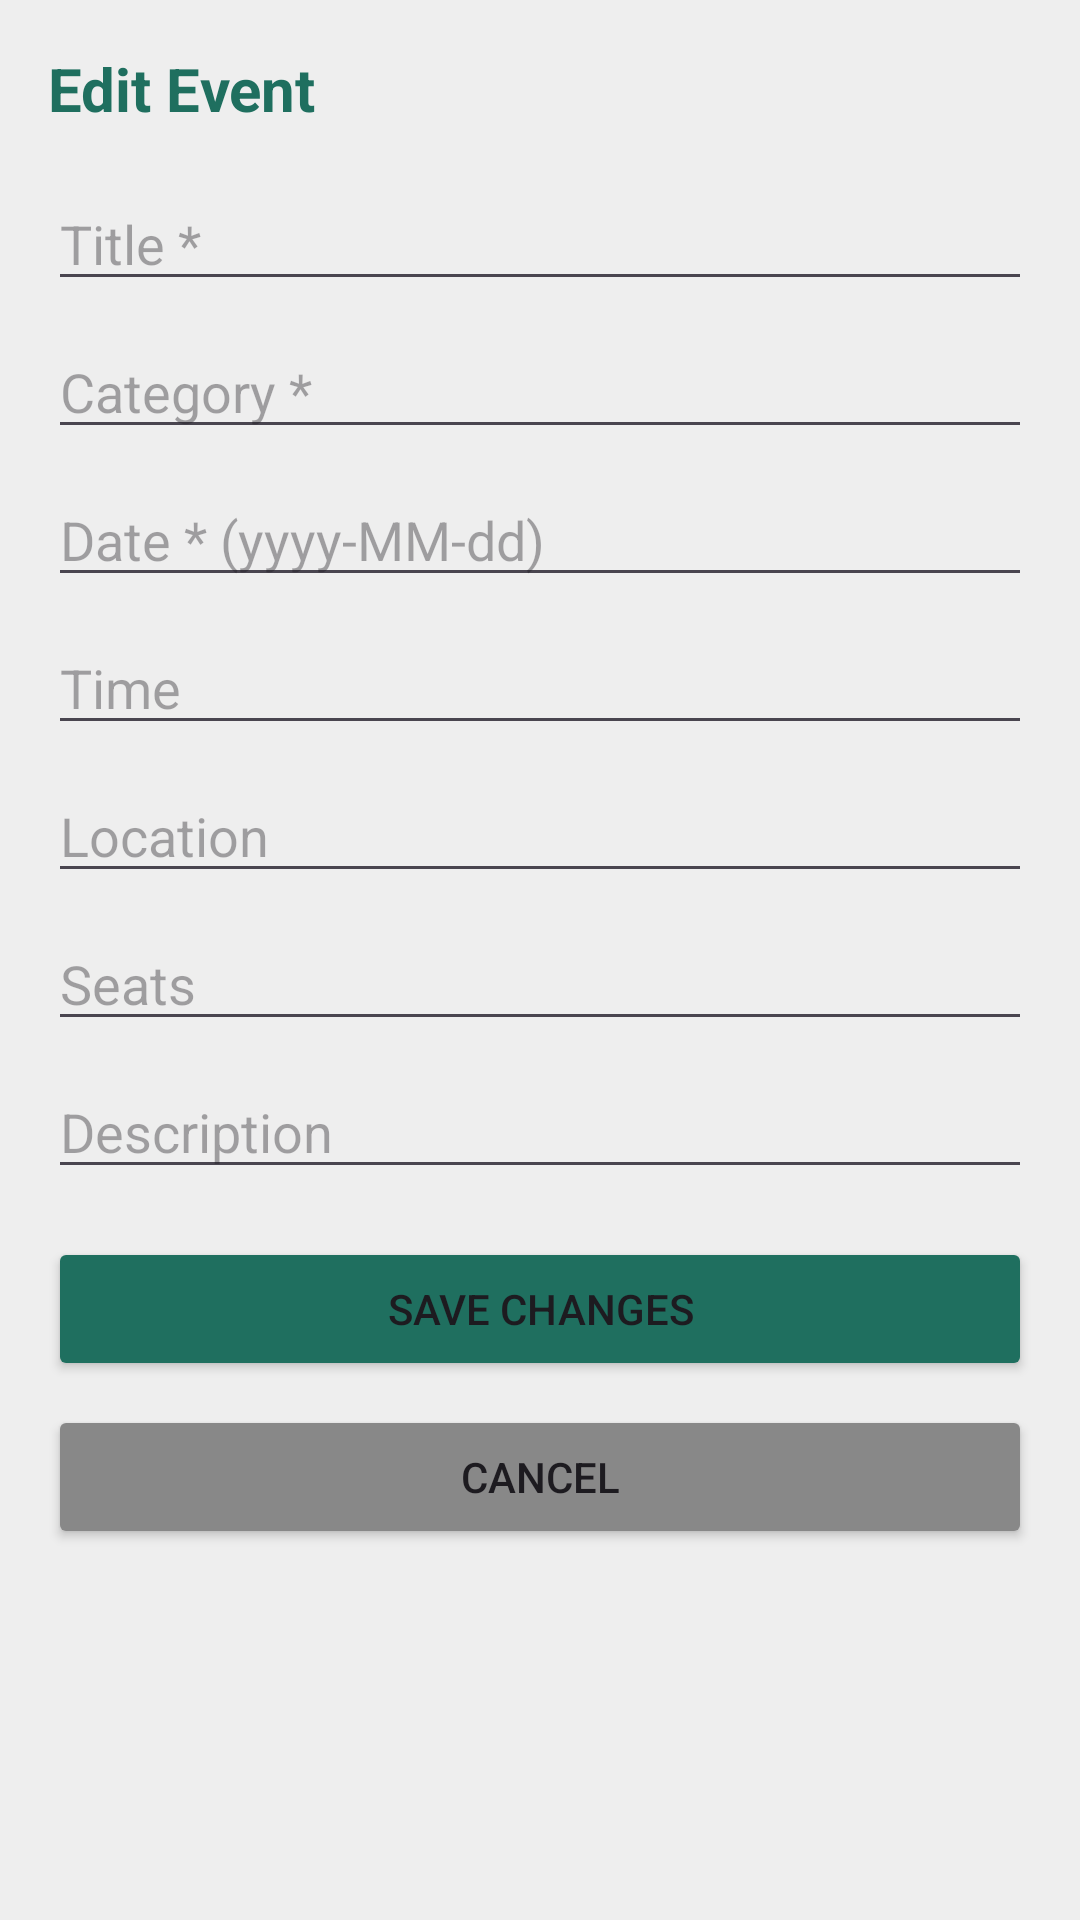

Produce the Android XML layout that renders to this screen, including the resource entries it uses.
<!-- AndroidManifest.xml: application theme Theme._1220336_1220447_CourseProject -->
<!-- res/layout/fragment_edit_event.xml -->
<?xml version="1.0" encoding="utf-8"?>
<ScrollView xmlns:android="http://schemas.android.com/apk/res/android"
    android:layout_width="match_parent"
    android:layout_height="match_parent"
    android:background="#EEEEEE">

    <LinearLayout
        android:layout_width="match_parent"
        android:layout_height="wrap_content"
        android:orientation="vertical"
        android:padding="16dp">

        <TextView
            android:layout_width="match_parent"
            android:layout_height="wrap_content"
            android:text="Edit Event"
            android:textSize="20sp"
            android:textStyle="bold"
            android:textColor="#1F6F5F"
            android:layout_marginBottom="16dp"/>

        <EditText
            android:id="@+id/etEditTitle"
            android:layout_width="match_parent"
            android:layout_height="wrap_content"
            android:hint="Title *"
            android:layout_marginBottom="8dp"/>

        <EditText
            android:id="@+id/etEditCategory"
            android:layout_width="match_parent"
            android:layout_height="wrap_content"
            android:hint="Category *"
            android:layout_marginBottom="8dp"/>

        <EditText
            android:id="@+id/etEditDate"
            android:layout_width="match_parent"
            android:layout_height="wrap_content"
            android:hint="Date * (yyyy-MM-dd)"
            android:layout_marginBottom="8dp"/>

        <EditText
            android:id="@+id/etEditTime"
            android:layout_width="match_parent"
            android:layout_height="wrap_content"
            android:hint="Time"
            android:layout_marginBottom="8dp"/>

        <EditText
            android:id="@+id/etEditLocation"
            android:layout_width="match_parent"
            android:layout_height="wrap_content"
            android:hint="Location"
            android:layout_marginBottom="8dp"/>

        <EditText
            android:id="@+id/etEditSeats"
            android:layout_width="match_parent"
            android:layout_height="wrap_content"
            android:hint="Seats"
            android:inputType="number"
            android:layout_marginBottom="8dp"/>

        <EditText
            android:id="@+id/etEditDescription"
            android:layout_width="match_parent"
            android:layout_height="wrap_content"
            android:hint="Description"
            android:layout_marginBottom="16dp"/>

        <Button
            android:id="@+id/btnSaveEdit"
            android:layout_width="match_parent"
            android:layout_height="wrap_content"
            android:text="Save Changes"
            android:backgroundTint="#1F6F5F"
            android:layout_marginBottom="8dp"/>

        <Button
            android:id="@+id/btnCancelEdit"
            android:layout_width="match_parent"
            android:layout_height="wrap_content"
            android:text="Cancel"
            android:backgroundTint="#888888"/>

    </LinearLayout>
</ScrollView>
<!-- resources referenced by this layout -->
<resources>
  <style name="Theme._1220336_1220447_CourseProject" parent="Base.Theme._1220336_1220447_CourseProject" />
  <style name="Base.Theme._1220336_1220447_CourseProject" parent="Theme.Material3.DayNight.NoActionBar">
          
          
      </style>
</resources>
